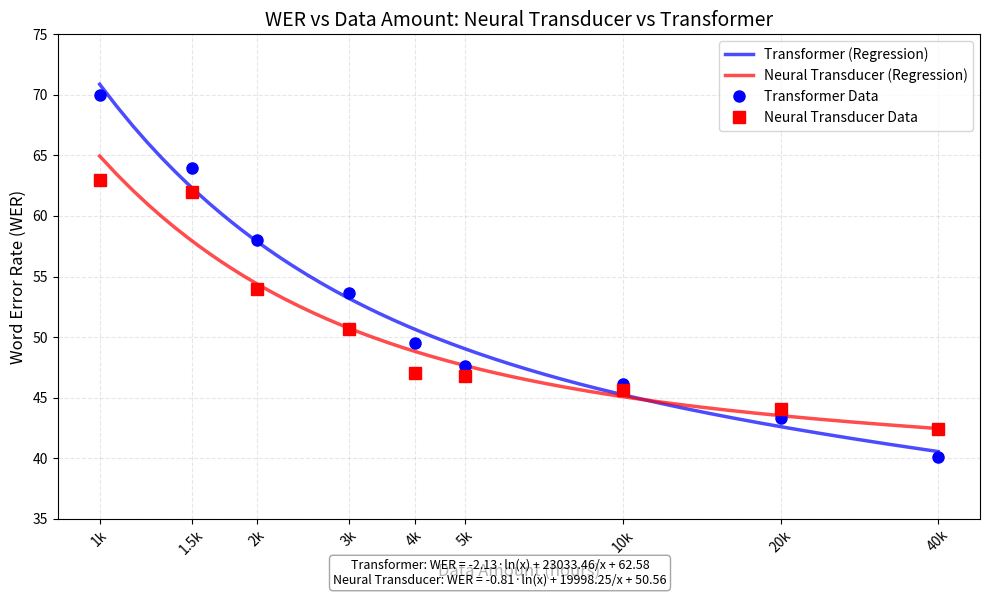

Python code for this plot:
import numpy as np
import matplotlib.pyplot as plt
from scipy.optimize import curve_fit

# Data setup
data_amounts = [1000, 1500, 2000, 3000, 4000, 5000, 10000, 20000, 40000]
transformer_wer = [70, 64, 58, 53.67, 49.5, 47.6, 46.1, 43.35, 40.1]
neural_wer = [63, 62, 54, 50.67, 47, 46.8, 45.6, 44.05, 42.38]

# Logarithmic function for regression
def log_func(x, a, b, c):
    return a * np.log(x) + b * (1/x) + c

# Generate regression curves
x_smooth = np.linspace(1000, 40000, 500)
params_trans, _ = curve_fit(log_func, data_amounts, transformer_wer)
params_neural, _ = curve_fit(log_func, data_amounts, neural_wer)
trans_pred = log_func(x_smooth, *params_trans)
neural_pred = log_func(x_smooth, *params_neural)

# Plot setup
plt.figure(figsize=(10, 6))
plt.plot(x_smooth, trans_pred, 'b-', linewidth=2.5, alpha=0.7, label='Transformer (Regression)')
plt.plot(x_smooth, neural_pred, 'r-', linewidth=2.5, alpha=0.7, label='Neural Transducer (Regression)')
plt.plot(data_amounts, transformer_wer, 'bo', markersize=8, label='Transformer Data')
plt.plot(data_amounts, neural_wer, 'rs', markersize=8, label='Neural Transducer Data')

# Formatting
plt.xscale('log', base=2)
plt.xticks(data_amounts, ['1k', '1.5k', '2k', '3k', '4k', '5k', '10k', '20k', '40k'], rotation=45)
plt.xlabel('Data Amount (hours)', fontsize=12)
plt.ylabel('Word Error Rate (WER)', fontsize=12)
plt.title('WER vs Data Amount: Neural Transducer vs Transformer', fontsize=14)
plt.legend()
plt.grid(True, which="both", ls="--", alpha=0.3)
plt.ylim(35, 75)
plt.tight_layout()

# Add regression equations
eq_text = (f'Transformer: WER = {params_trans[0]:.2f}·ln(x) + {params_trans[1]:.2f}/x + {params_trans[2]:.2f}\n'
           f'Neural Transducer: WER = {params_neural[0]:.2f}·ln(x) + {params_neural[1]:.2f}/x + {params_neural[2]:.2f}')
plt.annotate(eq_text, xy=(0.5, 0.02), xycoords='figure fraction', 
             ha='center', fontsize=9, bbox=dict(boxstyle="round,pad=0.3", fc="white", ec="gray", alpha=0.7))

# plt.savefig('graph.png')
plt.show()

